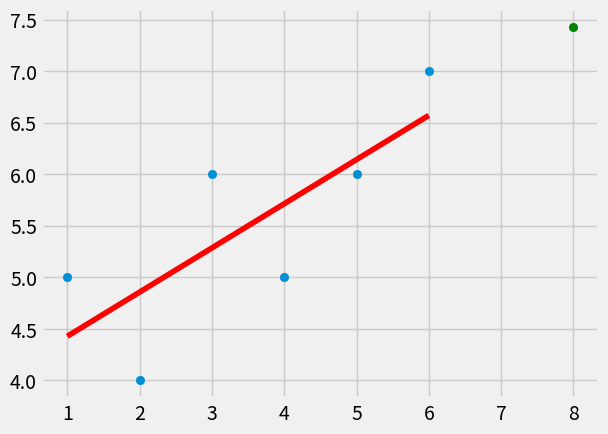

Source code (Python):
from statistics import mean
import numpy as np
import matplotlib.pyplot as plt
from matplotlib import style

style.use('fivethirtyeight')

xs = np.array([1,2,3,4,5,6], dtype=np.float64)
ys = np.array([5,4,6,5,6,7], dtype=np.float64)

def best_fit_slope_and_intercept(xs,ys):
    m = (((mean(xs)*mean(ys))-mean(xs*ys))/
         ((mean(xs)**2)-mean(xs**2)))
    b = mean(ys)-m*mean(xs)
    return m, b

m,b = best_fit_slope_and_intercept(xs,ys)

regression_line = [(m*x)+b for x in xs]

predict_x = 8
predict_y = m*predict_x+b

plt.scatter(xs,ys)
plt.scatter(predict_x,predict_y,color='g')
plt.plot(xs, regression_line,color='r')
plt.show()
